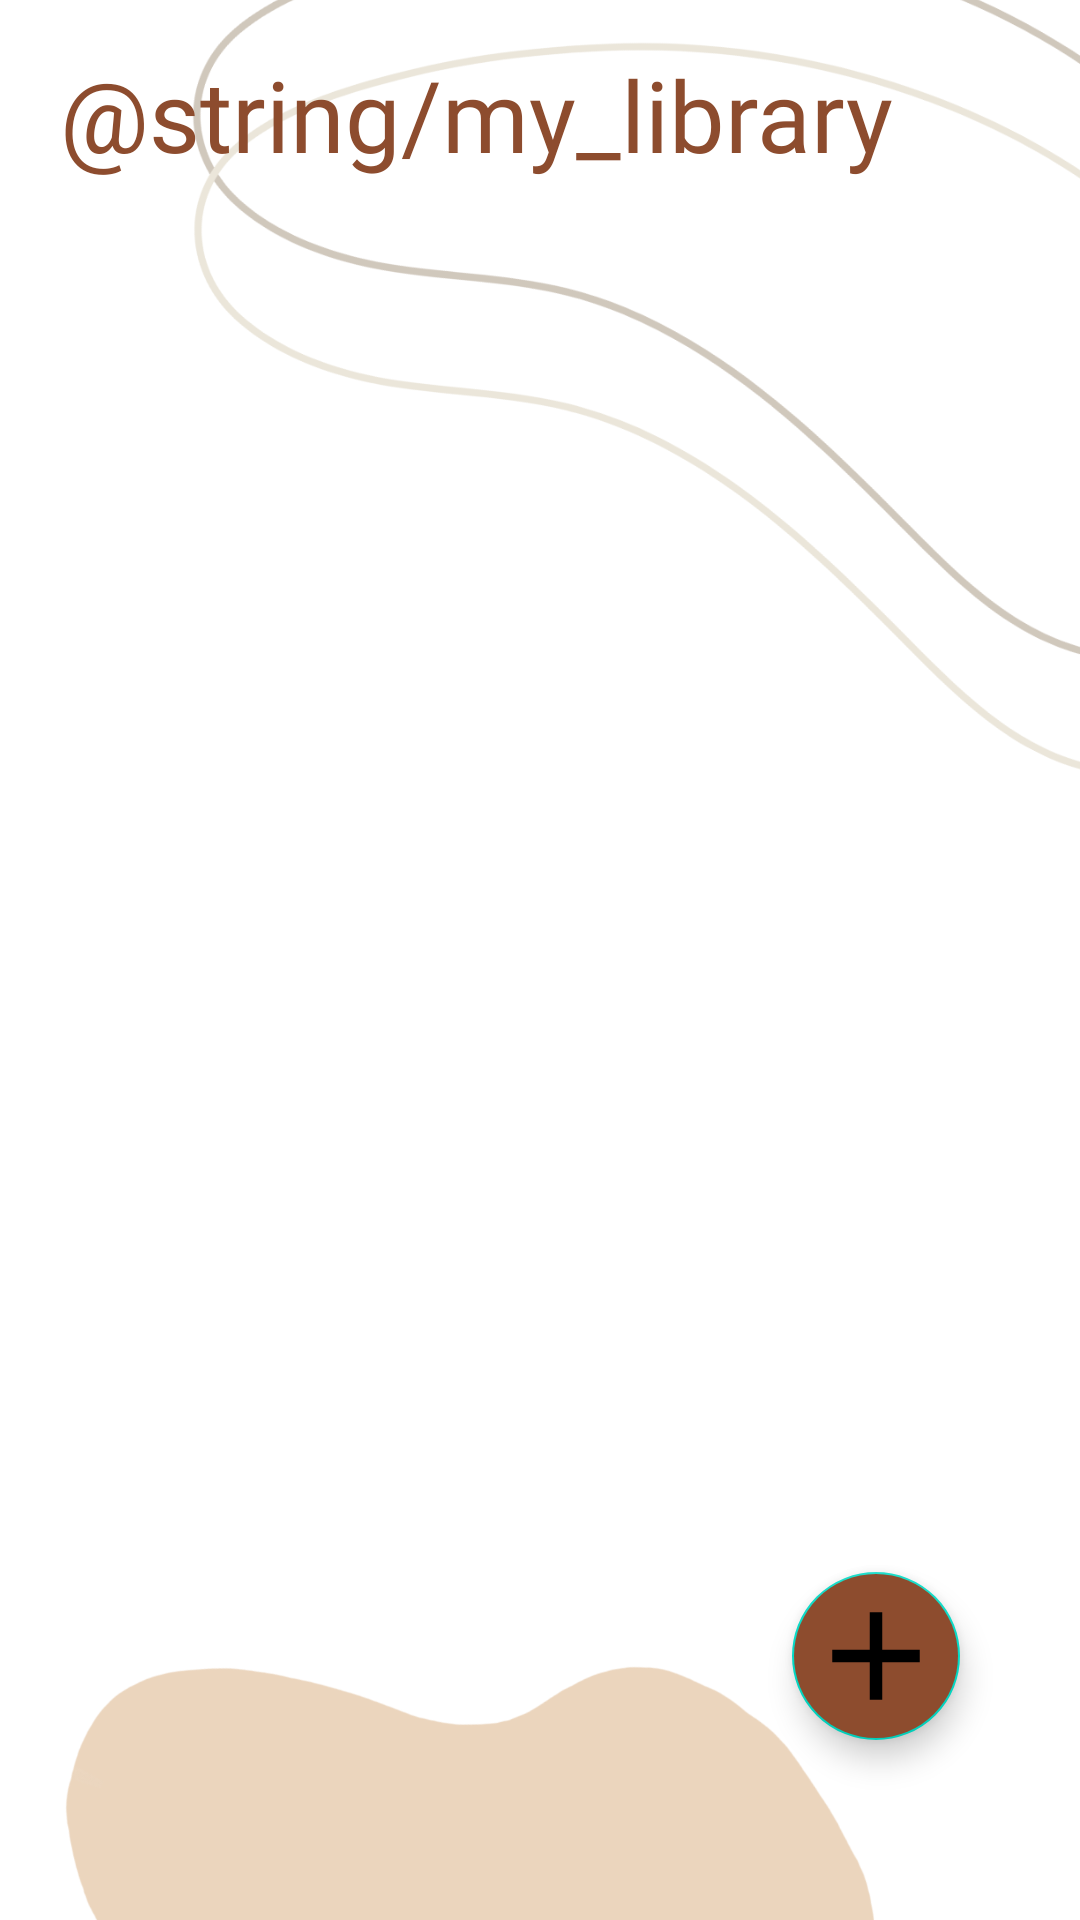

Android layout source for this screen:
<!-- AndroidManifest.xml: application theme Theme.BookTrackerApp -->
<!-- res/layout/activity_show_all_books.xml -->
<?xml version="1.0" encoding="utf-8"?>
<androidx.constraintlayout.widget.ConstraintLayout xmlns:android="http://schemas.android.com/apk/res/android"
    xmlns:app="http://schemas.android.com/apk/res-auto"
    xmlns:tools="http://schemas.android.com/tools"
    android:layout_width="match_parent"
    android:layout_height="match_parent"
    tools:context=".ShowAllBooks">

    <ImageView
        android:id="@+id/imageView5"
        android:layout_width="501dp"
        android:layout_height="518dp"
        android:layout_marginStart="16dp"
        android:layout_marginBottom="292dp"
        app:layout_constraintBottom_toBottomOf="parent"
        app:layout_constraintStart_toStartOf="parent"
        app:srcCompat="@drawable/untitled_design__8_" />

    <ImageView
        android:id="@+id/imageView6"
        android:layout_width="wrap_content"
        android:layout_height="wrap_content"
        android:layout_marginTop="300dp"
        android:layout_marginEnd="24dp"
        app:layout_constraintEnd_toEndOf="parent"
        app:layout_constraintTop_toTopOf="parent"
        app:srcCompat="@drawable/untitled_design__5_" />

    <RelativeLayout
        android:layout_width="match_parent"
        android:layout_height="match_parent">

        <TextView
            android:id="@+id/tv_my_library"
            android:layout_width="wrap_content"
            android:layout_height="wrap_content"
            android:layout_alignParentStart="true"
            android:layout_alignParentTop="true"
            android:layout_marginStart="20dp"
            android:layout_marginTop="16dp"
            android:fontFamily="@font/poppins_bold"
            android:text="@string/my_library"
            android:textColor="@color/color_primary"
            android:textSize="33sp" />

        <com.google.android.material.floatingactionbutton.FloatingActionButton
            android:id="@+id/add_fab_btn"
            android:layout_width="wrap_content"
            android:layout_height="wrap_content"
            android:layout_alignParentEnd="true"
            android:layout_alignParentBottom="true"
            android:layout_marginEnd="40dp"
            android:layout_marginBottom="60dp"
            android:backgroundTint="@color/color_primary"
            android:clickable="true"
            android:tint="@color/bgr_color"
            app:maxImageSize="50dp"
            app:srcCompat="@drawable/add_icon" />

        <androidx.recyclerview.widget.RecyclerView
            android:id="@+id/recyclerView_show_book"
            android:layout_width="match_parent"
            android:layout_height="match_parent"
            android:layout_below="@+id/tv_my_library"
            android:padding="10dp" />
    </RelativeLayout>

</androidx.constraintlayout.widget.ConstraintLayout>
<!-- resources referenced by this layout -->
<resources>
  <color name="bgr_color">#EEEAE7</color>
  <color name="color_primary">#8D4C2E</color>
  <!-- drawable add_icon (drawable) -->
  <vector android:height="28dp" android:tint="#EEEAE7"
      android:viewportHeight="24" android:viewportWidth="24"
      android:width="28dp" xmlns:android="http://schemas.android.com/apk/res/android">
      <path android:fillColor="@android:color/white" android:pathData="M19,13h-6v6h-2v-6H5v-2h6V5h2v6h6v2z"/>
  </vector>
  <!-- drawable untitled_design__5_: png bitmap (drawable-hdpi, 31427 bytes) -->
  <!-- drawable untitled_design__8_: png bitmap (drawable-hdpi, 69143 bytes) -->
  <style name="Theme.BookTrackerApp" parent="Theme.MaterialComponents.DayNight.DarkActionBar">
          
          <item name="colorPrimary">@color/purple_500</item>
          <item name="colorPrimaryVariant">@color/purple_700</item>
          <item name="colorOnPrimary">@color/white</item>
          
          <item name="colorSecondary">@color/teal_200</item>
          <item name="colorSecondaryVariant">@color/teal_700</item>
          <item name="colorOnSecondary">@color/black</item>
          
          <item name="android:statusBarColor" tools:targetApi="l">?attr/colorPrimaryVariant</item>
          
      </style>
  <color name="purple_500">#FF6200EE</color>
  <color name="purple_700">#FF3700B3</color>
  <color name="white">#FFFFFFFF</color>
  <color name="teal_200">#FF03DAC5</color>
  <color name="teal_700">#FF018786</color>
  <color name="black">#FF000000</color>
</resources>
